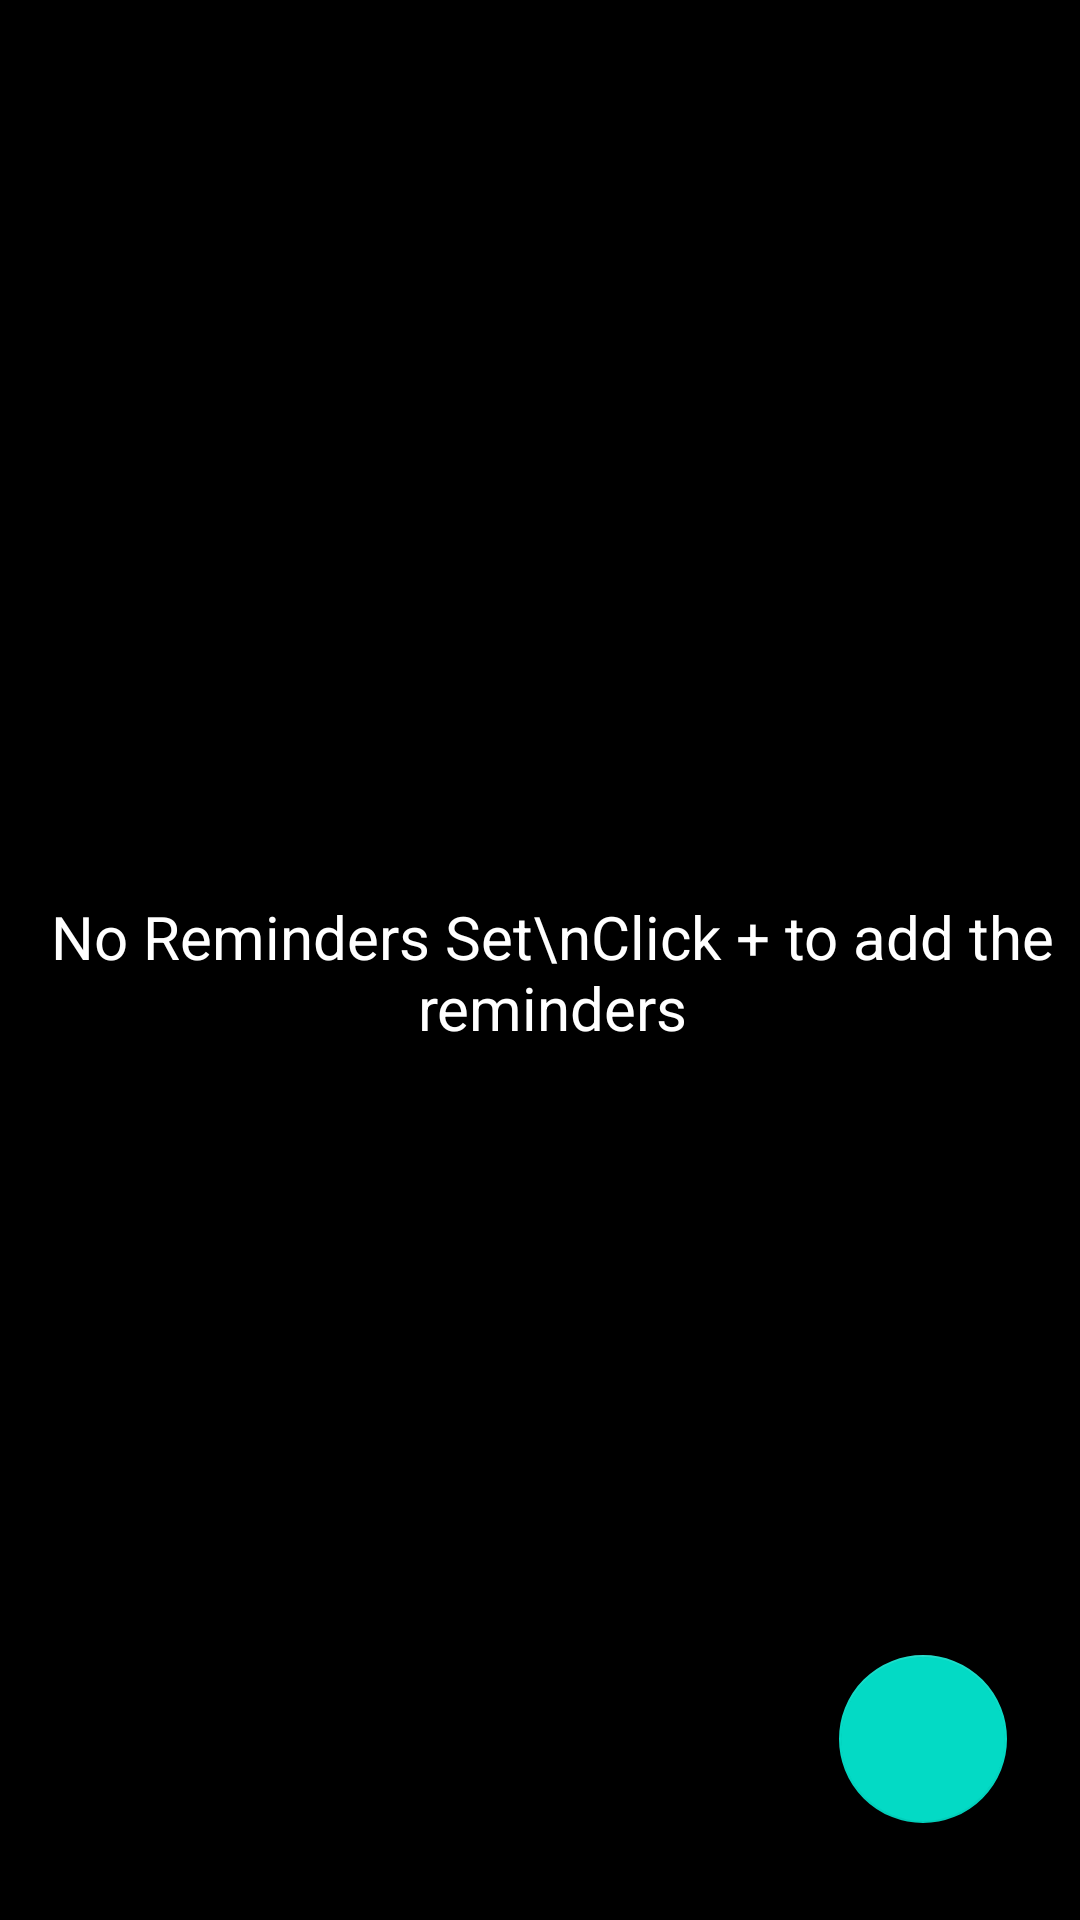

Android layout source for this screen:
<!-- AndroidManifest.xml: application theme Theme.FitnessZone3 -->
<!-- res/layout/activity_reminder.xml -->
<?xml version="1.0" encoding="utf-8"?>
<androidx.constraintlayout.widget.ConstraintLayout xmlns:android="http://schemas.android.com/apk/res/android"
    xmlns:app="http://schemas.android.com/apk/res-auto"
    xmlns:tools="http://schemas.android.com/tools"
    android:layout_width="match_parent"
    android:layout_height="match_parent"
    tools:context=".Reminder"
    android:background="@color/black">


    <com.google.android.material.floatingactionbutton.FloatingActionButton
        android:id="@+id/floatingButton"
        android:layout_width="wrap_content"
        android:layout_height="wrap_content"
        android:layout_marginStart="8dp"
        android:layout_marginTop="8dp"
        android:layout_marginEnd="8dp"
        android:layout_marginBottom="8dp"
        android:src="@drawable/floating_button_foreground"
        app:maxImageSize="@android:dimen/app_icon_size"
        app:fabSize="normal"
        app:layout_constraintBottom_toBottomOf="parent"
        app:layout_constraintEnd_toEndOf="parent"
        app:layout_constraintHorizontal_bias="0.943"
        app:layout_constraintStart_toStartOf="parent"
        app:layout_constraintTop_toTopOf="parent"
        app:layout_constraintVertical_bias="0.957" />

    <androidx.recyclerview.widget.RecyclerView
        android:id="@+id/recyclerView"
        android:layout_width="match_parent"
        android:layout_height="match_parent"
        android:visibility="invisible"
        tools:layout_editor_absoluteX="0dp"
        tools:layout_editor_absoluteY="-16dp" />

    <TextView
        android:textColor="#fff"
        android:id="@+id/empty"
        android:layout_width="wrap_content"
        android:layout_height="wrap_content"
        android:visibility="visible"
        android:layout_marginStart="8dp"
        android:layout_marginTop="8dp"
        android:gravity="center"
        android:text="No Reminders Set\nClick + to add the reminders"
        android:textSize="20sp"
        app:layout_constraintBottom_toBottomOf="@+id/recyclerView"
        app:layout_constraintEnd_toEndOf="parent"
        app:layout_constraintStart_toStartOf="parent"
        app:layout_constraintTop_toTopOf="@+id/recyclerView" />


</androidx.constraintlayout.widget.ConstraintLayout>
<!-- resources referenced by this layout -->
<resources>
  <color name="black">#FF000000</color>
  <style name="Theme.FitnessZone3" parent="Theme.MaterialComponents.DayNight.DarkActionBar">
          
          <item name="colorPrimary">@color/purple_500</item>
          <item name="colorPrimaryVariant">@color/purple_700</item>
          <item name="colorOnPrimary">@color/white</item>
          
          <item name="colorSecondary">@color/teal_200</item>
          <item name="colorSecondaryVariant">@color/teal_700</item>
          <item name="colorOnSecondary">@color/black</item>
          
          <item name="android:statusBarColor" tools:targetApi="l">?attr/colorPrimaryVariant</item>
          
      </style>
  <color name="purple_500">#2AF598</color>
  <color name="purple_700">#2AF598</color>
  <color name="white">#FFFFFFFF</color>
  <color name="teal_200">#FF03DAC5</color>
  <color name="teal_700">#FF018786</color>
</resources>
